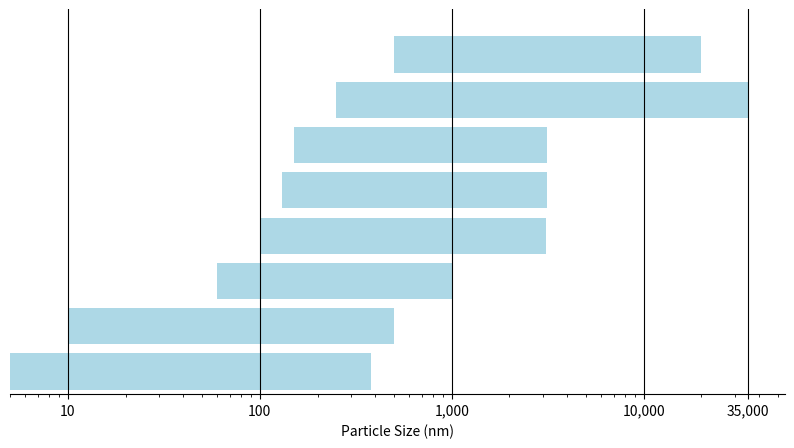

This figure's Python source: (Note: this script raises an exception after producing the figure.)
import matplotlib.pyplot as plt
import numpy as np
import matplotlib as mpl

fig, ax = plt.subplots(figsize=(10,5))
bar3 = ax.barh(0, left=5, width=375, label='mSEMS', color='lightblue')
bar1 = ax.barh(1, left=10, width=490, label='SMPS', color='lightblue')
bar2 = ax.barh(2, left=60, width=940, label='UHSAS', color='lightblue')
bar12 = ax.barh(3, left=100, width=3000, label='PCASP', color='lightblue')
bar11 = ax.barh(4, left=130, width=3000, label='POPS', color='lightblue')
bar31 = ax.barh(5, left=150, width=3000, label='mSEMS', color='lightblue')
bar3 = ax.barh(6, left=250, width=34750, label='OPC', color='lightblue')
bar4 = ax.barh(7, left=500, width=19500, label='APS', color='lightblue')
ax.set_ylim([-0.5, 8])
plt.tick_params(axis='both', left=False, top=False, right=False, labelleft=False, labeltop=False, labelright=False)
ax.spines[['left', 'right', 'top']].set_visible(False)

ax.xaxis.grid(which='major', color='k')

ax.set_xscale('log')
plt.xticks([10, 100, 1000, 10000, 35000])
ax.set_xticklabels(['10', '100', '1,000', '10,000', '35,000'])
ax.set_xlabel('Particle Size (nm)')
plt.savefig('./images/particle_size_background.png', transparent=True)
